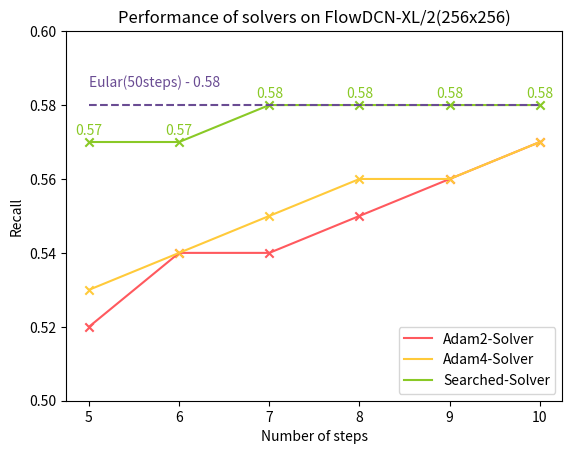

Recreate this plot in Python. (Note: this script raises an exception after producing the figure.)

data_dict = {
    "Adam2-Solver": [0.52, 0.54, 0.54, 0.55, 0.56, 0.57],
    "Adam4-Solver": [0.53, 0.54, 0.55, 0.56, 0.56, 0.57],
    "Searched-Solver": [0.57, 0.57, 0.58, 0.58, 0.58, 0.58],
}

x_axis = [5, 6, 7, 8, 9, 10]
color_table = {
    'Adam2-Solver':"#FF595E",
    'Adam4-Solver':"#FFCA3A",
    "Searched-Solver":"#8AC926",
}
import matplotlib.pyplot as plt
import numpy as np
for data_name, data in data_dict.items():
    plt.plot(x_axis, data, label=data_name, color=color_table[data_name])
    plt.scatter(x_axis, data, marker="x", color=color_table[data_name])
    if data_name == "Searched-Solver":
        for i in range(len(data)):
            plt.text(x_axis[i] - 0.15, data[i] + 0.002, str(data[i]), color=color_table[data_name])
plt.plot(x_axis, [0.58, ] * len(x_axis), linestyle="--", color="#6A4C93")
plt.text(5, 0.585, "Eular(50steps) - 0.58", color="#6A4C93")
plt.title("Performance of solvers on FlowDCN-XL/2(256x256)")
plt.ylabel("Recall")
plt.ylim(0.5, 0.6)
plt.xlabel("Number of steps")
plt.legend()
# plt.margins(0, 0)
plt.savefig(f"tools/plot_figs/coeffs/flowdcn256-recall.png", bbox_inches='tight')
plt.close()